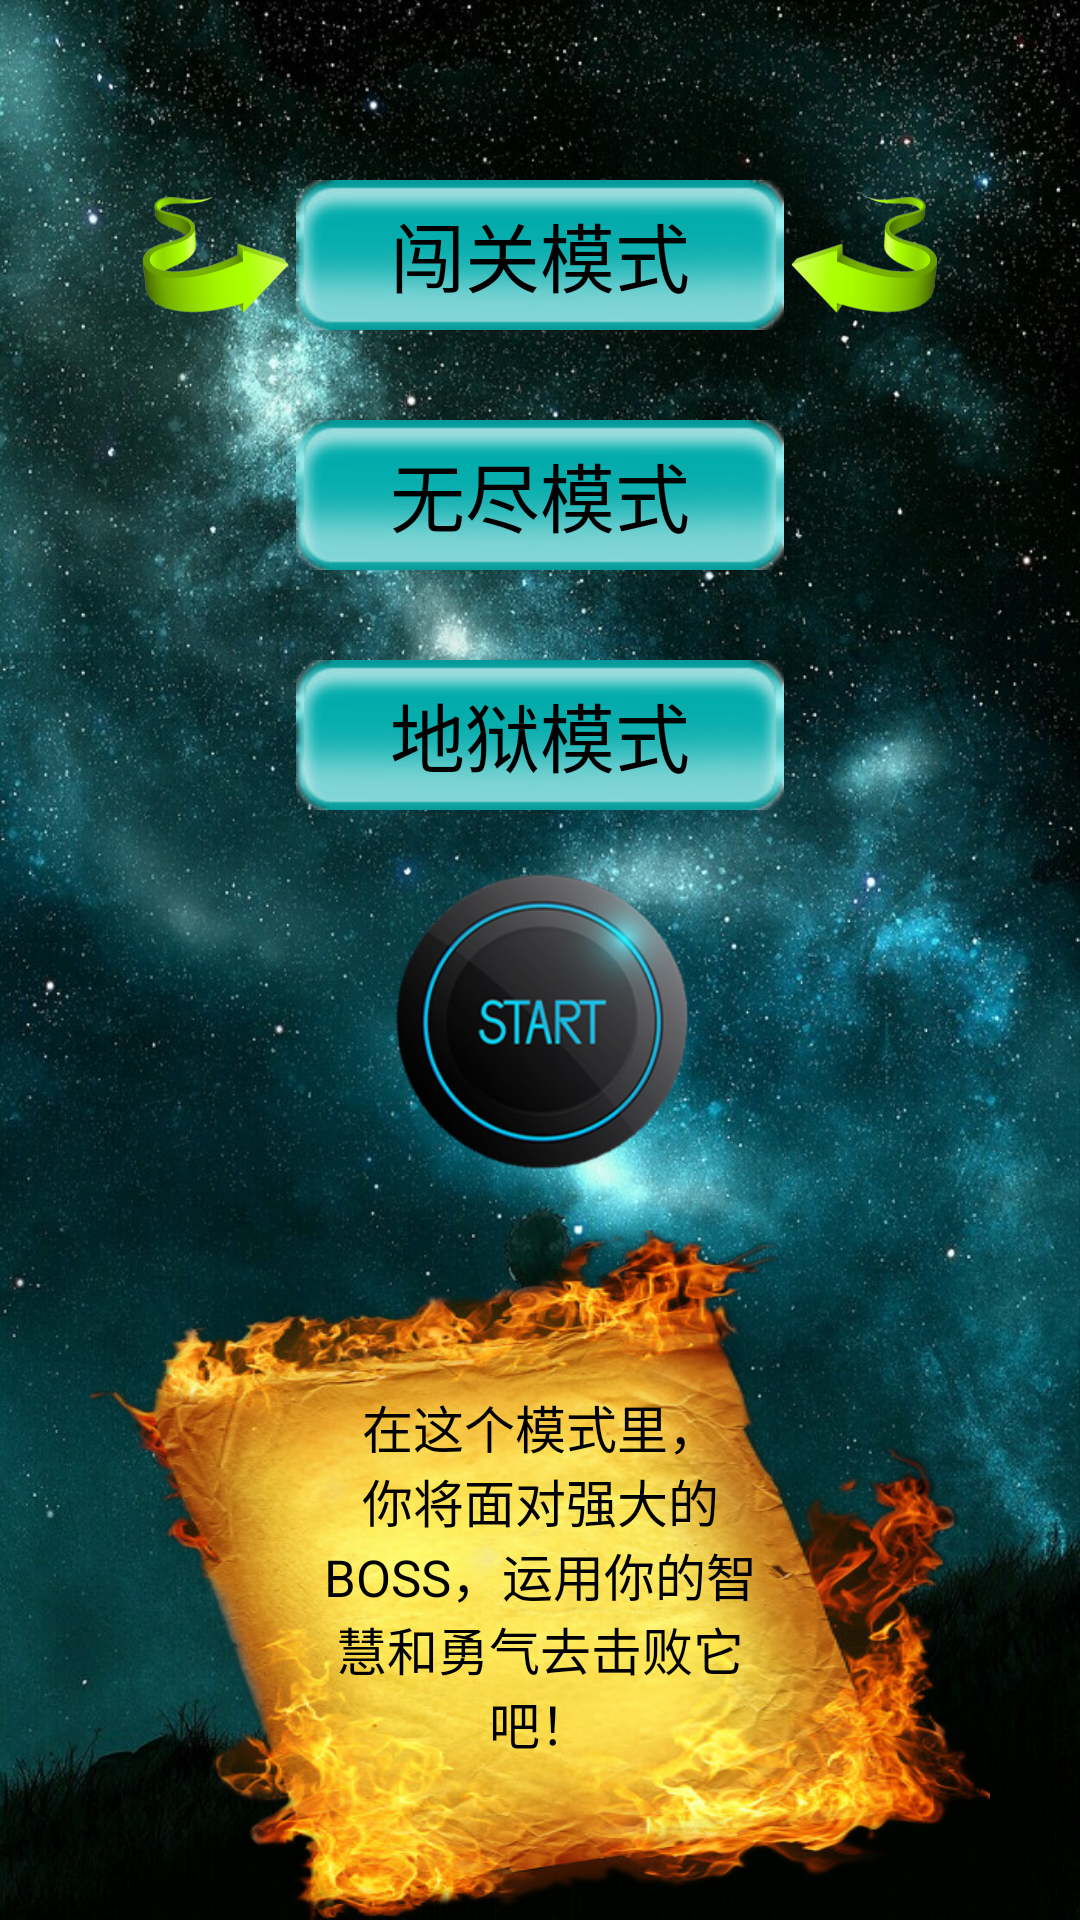

Android layout source for this screen:
<!-- AndroidManifest.xml: application theme AppTheme -->
<!-- res/layout/activity_mde_select.xml -->
<LinearLayout xmlns:android="http://schemas.android.com/apk/res/android"
    xmlns:tools="http://schemas.android.com/tools"
    android:layout_width="match_parent"
    android:layout_height="match_parent"
    android:background="@drawable/selectmodebg"
    android:gravity="center_horizontal"
    android:orientation="vertical"
    tools:context="com.liuxuejian.planefight.activity.ModeSelectActivity" >

    <LinearLayout
        android:layout_width="wrap_content"
        android:layout_height="wrap_content"
        android:layout_marginTop="60dp"
        android:orientation="horizontal"
        android:gravity="center_vertical">

        <View
            android:id="@+id/v11"
            android:layout_width="60dp"
            android:layout_height="40dp"
            android:background="@drawable/left_arrow"/>

        <TextView
            android:id="@+id/advance_btn"
            android:layout_width="wrap_content"
            android:layout_height="wrap_content"
            android:background="@drawable/mode_btn"
            android:gravity="center"
            android:text="闯关模式"
            android:textSize="25dp"
            android:textColor="#000000"/>
        <View
            android:id="@+id/v12"
            android:layout_width="60dp"
            android:layout_height="40dp"
            android:background="@drawable/right_arow"/>
    </LinearLayout>

    <LinearLayout
        android:layout_width="wrap_content"
        android:layout_height="wrap_content"
        android:layout_marginTop="30dp"
        android:orientation="horizontal"
        android:gravity="center_vertical">

        <View
            android:id="@+id/v21"
            android:layout_width="60dp"
            android:layout_height="40dp"
            android:background="@drawable/left_arrow"
            android:visibility="gone"/>

        <TextView
            android:id="@+id/endless_btn"
            android:layout_width="wrap_content"
            android:layout_height="wrap_content"
            android:background="@drawable/mode_btn"
            android:gravity="center"
            android:text="无尽模式"
            android:textSize="25dp"
            android:textColor="#000000"/>
        <View
            android:id="@+id/v22"
            android:layout_width="60dp"
            android:layout_height="40dp"
            android:background="@drawable/right_arow"
            android:visibility="gone"/>
    </LinearLayout>

    <LinearLayout
        android:layout_width="wrap_content"
        android:layout_height="wrap_content"
        android:layout_marginTop="30dp"
        android:orientation="horizontal"
        android:gravity="center_vertical">

        <View
            android:id="@+id/v31"
            android:layout_width="60dp"
            android:layout_height="40dp"
            android:background="@drawable/left_arrow"
            android:visibility="gone"/>

        <TextView
            android:id="@+id/hell_btn"
            android:layout_width="wrap_content"
            android:layout_height="wrap_content"
            android:background="@drawable/mode_btn"
            android:gravity="center"
            android:text="地狱模式"
            android:textSize="25dp"
            android:textColor="#000000"/>
        <View
            android:id="@+id/v32"
            android:layout_width="60dp"
            android:layout_height="40dp"
            android:background="@drawable/right_arow"
            android:visibility="gone"/>
    </LinearLayout>
    <Button
        android:id="@+id/start"
        android:layout_width="100dp"
        android:layout_height="100dp"
        android:background="@drawable/start"
        android:layout_marginTop="20dp"
        />
    <LinearLayout
        android:layout_width="300dp"
        android:layout_height="wrap_content"
        android:layout_marginTop="20dp"
        android:background="@drawable/edit_bg"
        android:gravity="center" >

        <TextView
            android:id="@+id/mode_tv"
            android:layout_width="150dp"
            android:layout_height="wrap_content"
            android:gravity="center"
            android:text="在这个模式里，你将面对强大的BOSS，运用你的智慧和勇气去击败它吧！"
            android:textColor="#000000"
            android:textSize="17dp" />
    </LinearLayout>

</LinearLayout>
<!-- resources referenced by this layout -->
<resources>
  <!-- drawable edit_bg: png bitmap (drawable-hdpi, 424725 bytes) -->
  <!-- drawable left_arrow: png bitmap (drawable-hdpi, 43945 bytes) -->
  <!-- drawable mode_btn: png bitmap (drawable-hdpi, 12425 bytes) -->
  <!-- drawable right_arow: png bitmap (drawable-hdpi, 44059 bytes) -->
  <!-- drawable selectmodebg: jpeg bitmap (drawable-hdpi, 271156 bytes) -->
  <!-- drawable start: png bitmap (drawable-hdpi, 56015 bytes) -->
  <style name="AppTheme" parent="AppBaseTheme">
          
      </style>
  <style name="AppBaseTheme" parent="android:Theme.Light">
          
      </style>
</resources>
